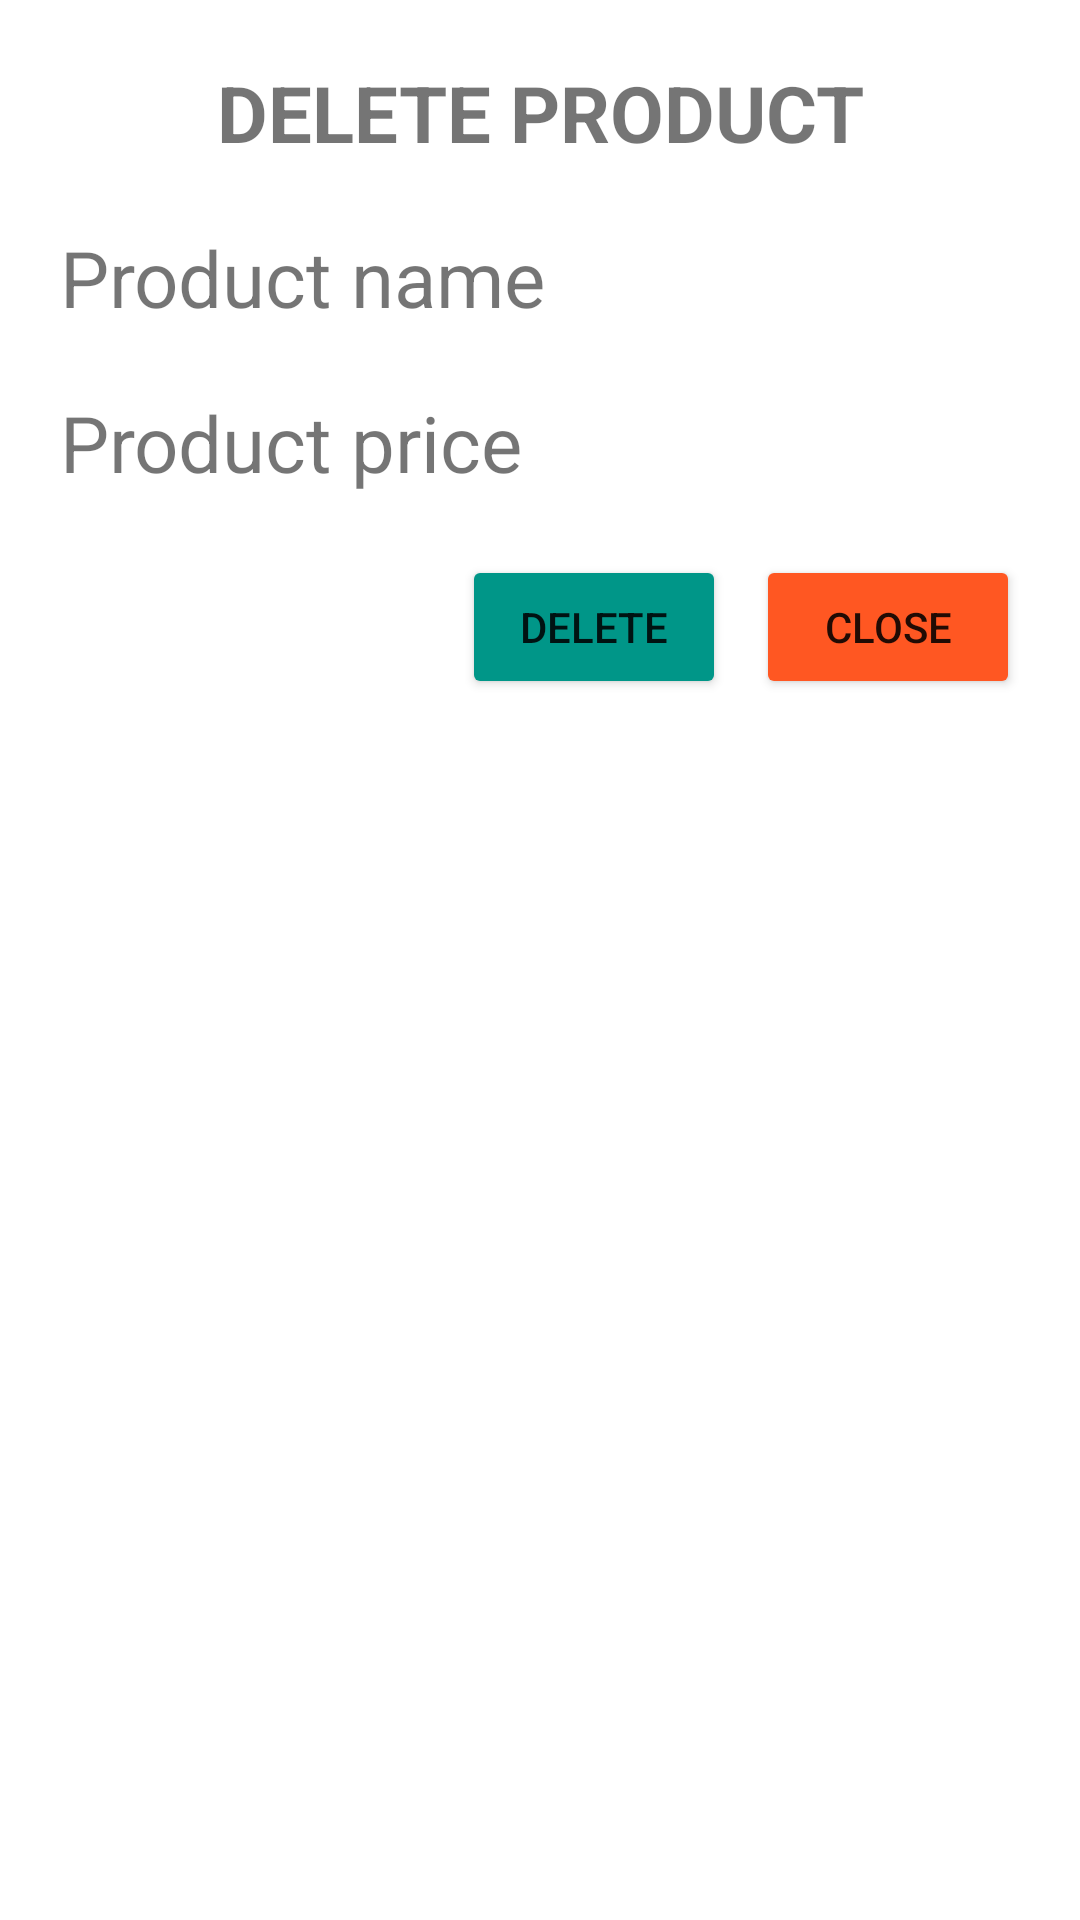

Reconstruct the res/layout file that produces this screen, plus the resources it refers to.
<!-- AndroidManifest.xml: application theme Theme.SQLLite_Ex2 -->
<!-- res/layout/dialog_delete.xml -->
<?xml version="1.0" encoding="utf-8"?>
<LinearLayout xmlns:android="http://schemas.android.com/apk/res/android"
    android:orientation="vertical"
    android:layout_width="match_parent"
    android:layout_height="match_parent"
    android:padding="20dp">

    <TextView
        android:layout_width="match_parent"
        android:layout_height="wrap_content"
        android:text="DELETE PRODUCT"
        android:textSize="26sp"
        android:gravity="center"
        android:textStyle="bold"/>

    <TextView
        android:id="@+id/txtProductName"
        android:layout_width="match_parent"
        android:layout_height="wrap_content"
        android:text="Product name"
        android:textSize="26sp"
        android:layout_marginTop="20dp"/>

    <TextView
        android:id="@+id/txtProductPrice"
        android:layout_width="match_parent"
        android:layout_height="wrap_content"
        android:text="Product price"
        android:textSize="26sp"
        android:layout_marginTop="20dp"/>

    <LinearLayout
        android:layout_width="match_parent"
        android:layout_height="wrap_content"
        android:orientation="horizontal"
        android:gravity="end"
        android:layout_marginTop="20dp">

        <Button
            android:id="@+id/btnDelete"
            android:layout_width="wrap_content"
            android:layout_height="wrap_content"
            android:text="Delete"
            android:backgroundTint="#009688"/>

        <Button
            android:id="@+id/btnClose"
            android:layout_width="wrap_content"
            android:layout_height="wrap_content"
            android:text="Close"
            android:backgroundTint="#FF5722"
            android:layout_marginLeft="10dp"/>

    </LinearLayout>

</LinearLayout>
<!-- resources referenced by this layout -->
<resources>
  <style name="Theme.SQLLite_Ex2" parent="Theme.MaterialComponents.DayNight.DarkActionBar">
          
          <item name="colorPrimary">@color/purple_500</item>
          <item name="colorPrimaryVariant">@color/purple_700</item>
          <item name="colorOnPrimary">@color/white</item>
          
          <item name="colorSecondary">@color/teal_200</item>
          <item name="colorSecondaryVariant">@color/teal_700</item>
          <item name="colorOnSecondary">@color/black</item>
          
          <item name="android:statusBarColor">?attr/colorPrimaryVariant</item>
          
      </style>
  <!-- not gathered from this repository: default colours our renderer supplied (Android Studio template values) -->
  <color name="purple_500">#FF6200EE</color>
  <color name="purple_700">#FF3700B3</color>
  <color name="teal_200">#FF03DAC5</color>
  <color name="teal_700">#FF018786</color>
  <color name="black">#FF000000</color>
  <color name="white">#FFFFFFFF</color>
</resources>
